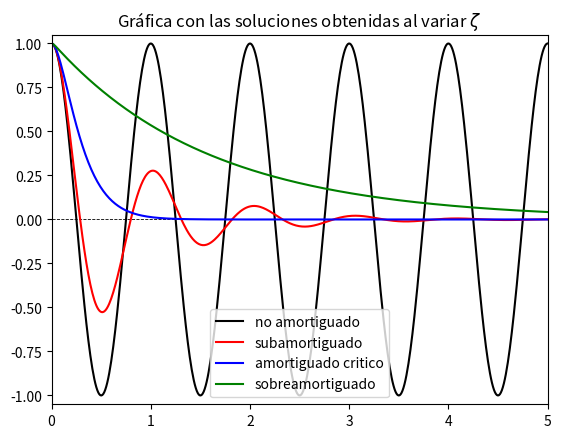

Write the Python code that produced this figure.
# -*- coding: utf-8 -*-
"""
Created on Thu May 14 18:12:35 2020

[redacted]
"""

from scipy.integrate import odeint
from numpy import zeros, array, linspace, pi
import matplotlib.pyplot as plt

def F(y, t, zeta, w_0_):
    F = zeros(2, dtype='float64')
    F[0] = y[1]
    F[1] = -2 * zeta * w0 * y[1] - w0**2 * y[0]
    return F    

y0 = array([1.0, 0.0])

t = linspace(0.0, 5.0, 500)
w0 = 2 * pi * 1.0

y1 = odeint(F, y0, t, args=(0.0, w0))
y2 = odeint(F, y0, t, args=(0.2, w0))
y3 = odeint(F, y0, t, args=(1.0, w0))
y4 = odeint(F, y0, t, args=(5.0, w0))

plt.axis([0, 5, -1.05, 1.05])
plt.axhline(y=0, lw=0.6, ls='dashed', color='k')
plt.plot(t, y1[:,0], 'k', label="no amortiguado")
plt.plot(t, y2[:,0], 'r', label="subamortiguado")
plt.plot(t, y3[:,0], 'b', label="amortiguado critico")
plt.plot(t, y4[:,0], 'g', label="sobreamortiguado")
plt.legend(loc='lower center')
plt.title('Gráfica con las soluciones obtenidas al variar $\zeta$')
plt.show()
